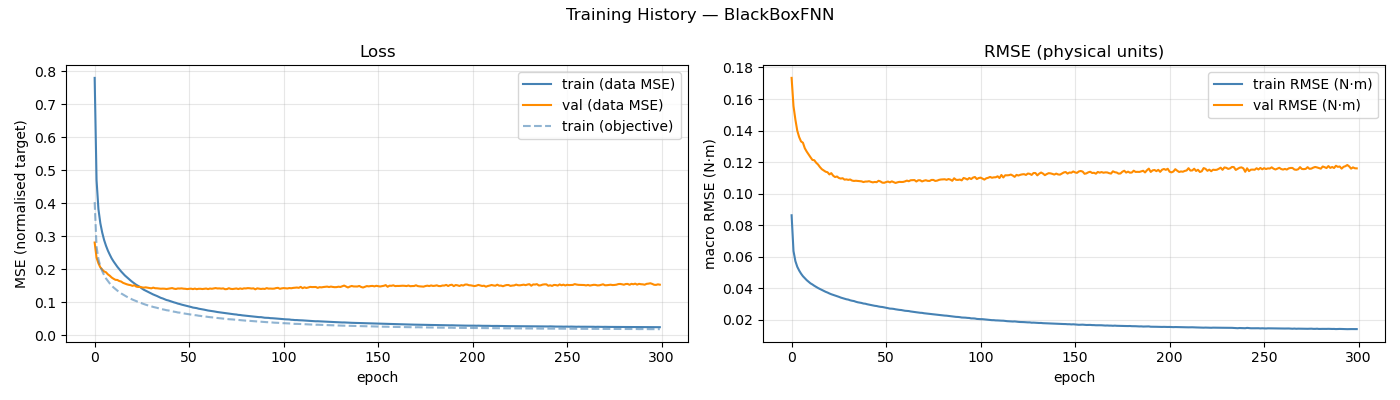

The file beside this chart, header and first rows:
epoch, train_loss, val_loss, train_rmse, val_rmse, train_loss_obj
1, 0.7795, 0.2806, 0.08635, 0.1734, 0.4032
2, 0.4697, 0.2348, 0.0637, 0.1556, 0.2679
3, 0.3816, 0.2176, 0.05733, 0.147, 0.2302
4, 0.3393, 0.2055, 0.05373, 0.1399, 0.209
5, 0.3107, 0.1988, 0.05134, 0.1359, 0.194
6, 0.2883, 0.193, 0.04937, 0.1331, 0.1819
7, 0.2709, 0.1906, 0.04774, 0.1323, 0.1719
8, 0.2562, 0.1843, 0.04644, 0.1288, 0.164
9, 0.244, 0.1801, 0.04524, 0.1267, 0.1567
10, 0.2326, 0.1746, 0.04426, 0.1249, 0.1503
11, 0.2234, 0.1709, 0.04322, 0.1231, 0.1445
12, 0.215, 0.1677, 0.04252, 0.1214, 0.1396
13, 0.2071, 0.1673, 0.04169, 0.1212, 0.135
14, 0.2, 0.1641, 0.04098, 0.1196, 0.1309
15, 0.1931, 0.1625, 0.04025, 0.1185, 0.1266
16, 0.187, 0.1586, 0.03965, 0.1169, 0.1232
17, 0.1808, 0.1563, 0.03903, 0.1155, 0.1198
18, 0.1756, 0.1542, 0.03839, 0.1147, 0.1164
19, 0.1706, 0.1526, 0.03786, 0.114, 0.1137
20, 0.1658, 0.1516, 0.03739, 0.1136, 0.1106
21, 0.161, 0.1493, 0.0368, 0.1122, 0.1078
22, 0.1569, 0.1513, 0.03631, 0.1131, 0.1055
23, 0.1526, 0.1472, 0.03592, 0.1114, 0.1031
24, 0.1491, 0.146, 0.03546, 0.1106, 0.1009
25, 0.146, 0.1464, 0.03507, 0.1109, 0.09898
26, 0.1414, 0.1448, 0.03468, 0.11, 0.09638
27, 0.1376, 0.144, 0.0342, 0.1096, 0.09418
28, 0.1347, 0.1449, 0.03386, 0.1098, 0.09231
29, 0.1315, 0.1439, 0.0335, 0.1089, 0.09048
30, 0.1287, 0.1431, 0.03313, 0.1091, 0.08876
31, 0.1262, 0.1419, 0.03291, 0.1088, 0.08736
32, 0.1232, 0.144, 0.03248, 0.109, 0.08543
33, 0.121, 0.1422, 0.03219, 0.1083, 0.08416
34, 0.1186, 0.142, 0.032, 0.1081, 0.08284
35, 0.1157, 0.1415, 0.03156, 0.1082, 0.08102
36, 0.1131, 0.1407, 0.03123, 0.1081, 0.07936
37, 0.1113, 0.141, 0.031, 0.108, 0.07836
38, 0.109, 0.1408, 0.0308, 0.1078, 0.07709
39, 0.1065, 0.1399, 0.03044, 0.1074, 0.0756
40, 0.1051, 0.1408, 0.03031, 0.1077, 0.07488
41, 0.1031, 0.1416, 0.02998, 0.1077, 0.07348
42, 0.101, 0.1426, 0.02973, 0.1079, 0.07214
43, 0.09931, 0.1408, 0.02954, 0.1075, 0.07124
44, 0.09776, 0.1399, 0.02927, 0.1072, 0.07019
45, 0.09567, 0.1415, 0.02899, 0.1075, 0.06876
46, 0.09436, 0.1413, 0.02884, 0.1073, 0.06826
47, 0.09256, 0.1418, 0.02856, 0.1082, 0.06691
48, 0.09118, 0.1409, 0.02834, 0.1078, 0.06599
49, 0.08971, 0.1405, 0.02823, 0.107, 0.06523
50, 0.0886, 0.1396, 0.02801, 0.1069, 0.06442
51, 0.08707, 0.1405, 0.02778, 0.1074, 0.06349
52, 0.08541, 0.1409, 0.0275, 0.1077, 0.0624
53, 0.08365, 0.1395, 0.02722, 0.1072, 0.06107
54, 0.08291, 0.1412, 0.02717, 0.1078, 0.06066
55, 0.08194, 0.1394, 0.02703, 0.1074, 0.06009
56, 0.08026, 0.1406, 0.02677, 0.1068, 0.05897
57, 0.07931, 0.1405, 0.02659, 0.1072, 0.05838
58, 0.07803, 0.1398, 0.02641, 0.1075, 0.05735
59, 0.07718, 0.1405, 0.02631, 0.1074, 0.05689
60, 0.07591, 0.1413, 0.02605, 0.1075, 0.05603
... 240 more rows
